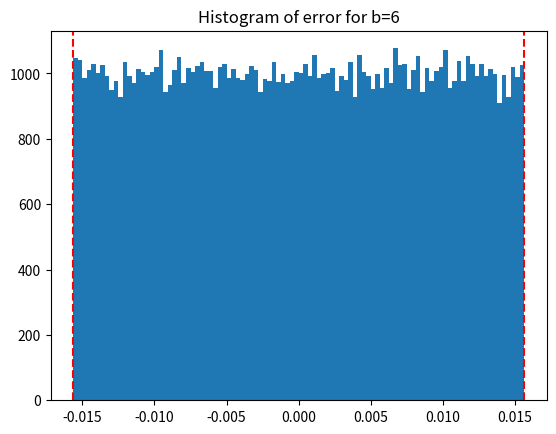
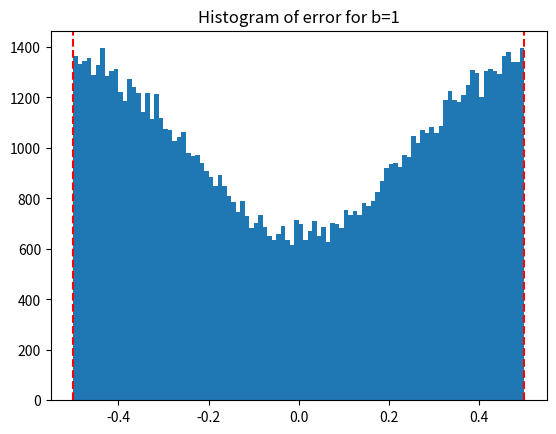
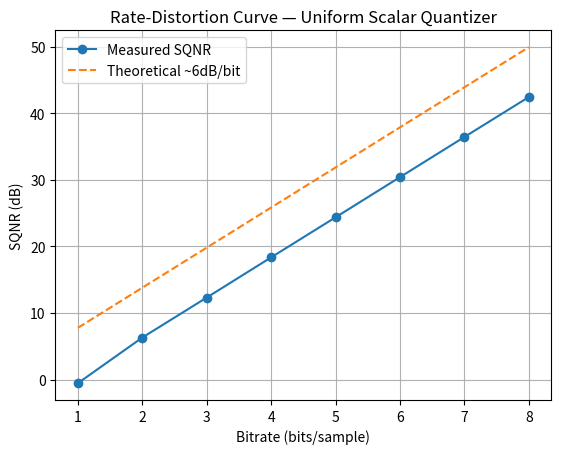

Recreate these plots in Python, in order.
import numpy as np
import matplotlib.pyplot as plt


# ---- Quantizer ----
def uniform_quantize(x, x_min, x_max, b):
    """Mid-rise uniform scalar quantizer. Returns (x_hat, delta)."""
    N = 2 ** b
    delta = (x_max - x_min) / N
    x_clipped = np.clip(x, x_min, x_max)
    cell_idx = np.floor((x_clipped - x_min) / delta).astype(int)  # encode (lossy)
    cell_idx = np.clip(cell_idx, 0, N - 1)                        # top-boundary guard
    x_hat = x_min + (cell_idx + 0.5) * delta                      # decode (lookup)
    return x_hat, delta


# ---- Per-b analysis: quantize, measure, report ----
def analyze(x, x_min, x_max, b):
    """Quantize at b bits, print error stats vs theory, return (e, delta)."""
    x_hat, delta = uniform_quantize(x, x_min, x_max, b)
    e = x - x_hat

    var_measured = np.var(e)
    var_theory = delta ** 2 / 12          # holds only under high-resolution
    half = delta / 2

    print(f"[b={b}]  delta={delta:.5f}")
    print(f"  var(e) measured = {var_measured:.6e}")
    print(f"  delta^2/12      = {var_theory:.6e}")
    print(f"  e in [{e.min():.5f}, {e.max():.5f}]  |  bound +/- {half:.5f}"
          f"  |  within? {e.min() >= -half and e.max() <= half}")
    return e, delta


# ---- Error histogram with +/- delta/2 markers ----
def plot_error_hist(e, delta, b, bins=100):
    plt.figure()
    plt.hist(e, bins=bins)
    plt.title(f"Histogram of error for b={b}")
    plt.axvline(-delta / 2, color="red", linestyle="--")
    plt.axvline(+delta / 2, color="red", linestyle="--")


def sqnr(x, x_hat):
    """Signal power / quantization noise power, in dB."""
    signal_power = np.var(x)
    noise_power = np.var(x - x_hat)
    return 10 * np.log10(signal_power / noise_power)

if __name__ == "__main__":
    np.random.seed(0)

    X_MIN, X_MAX = -1, 1

    x = np.random.normal(0, 0.3, 100_000)
    x = np.clip(x, X_MIN, X_MAX)

    e6, d6 = analyze(x, X_MIN, X_MAX, b=6)
    plot_error_hist(e6, d6, b=6)

    e1, d1 = analyze(x, X_MIN, X_MAX, b=1)
    plot_error_hist(e1, d1, b=1)

    bits = np.arange(1, 9)
    sqnr_values = []

    for b in bits:
        x_hat, _ = uniform_quantize(x, X_MIN, X_MAX, b)
        sqnr_values.append(sqnr(x, x_hat))

    plt.figure()
    plt.plot(bits, sqnr_values, marker='o', label='Measured SQNR')
    plt.plot(bits, 6.02 * bits + 1.76, linestyle='--', label='Theoretical ~6dB/bit')
    plt.xlabel('Bitrate (bits/sample)')
    plt.ylabel('SQNR (dB)')
    plt.title('Rate-Distortion Curve — Uniform Scalar Quantizer')
    plt.legend()
    plt.grid()

    plt.show()  # single call at the end — shows all figures together
